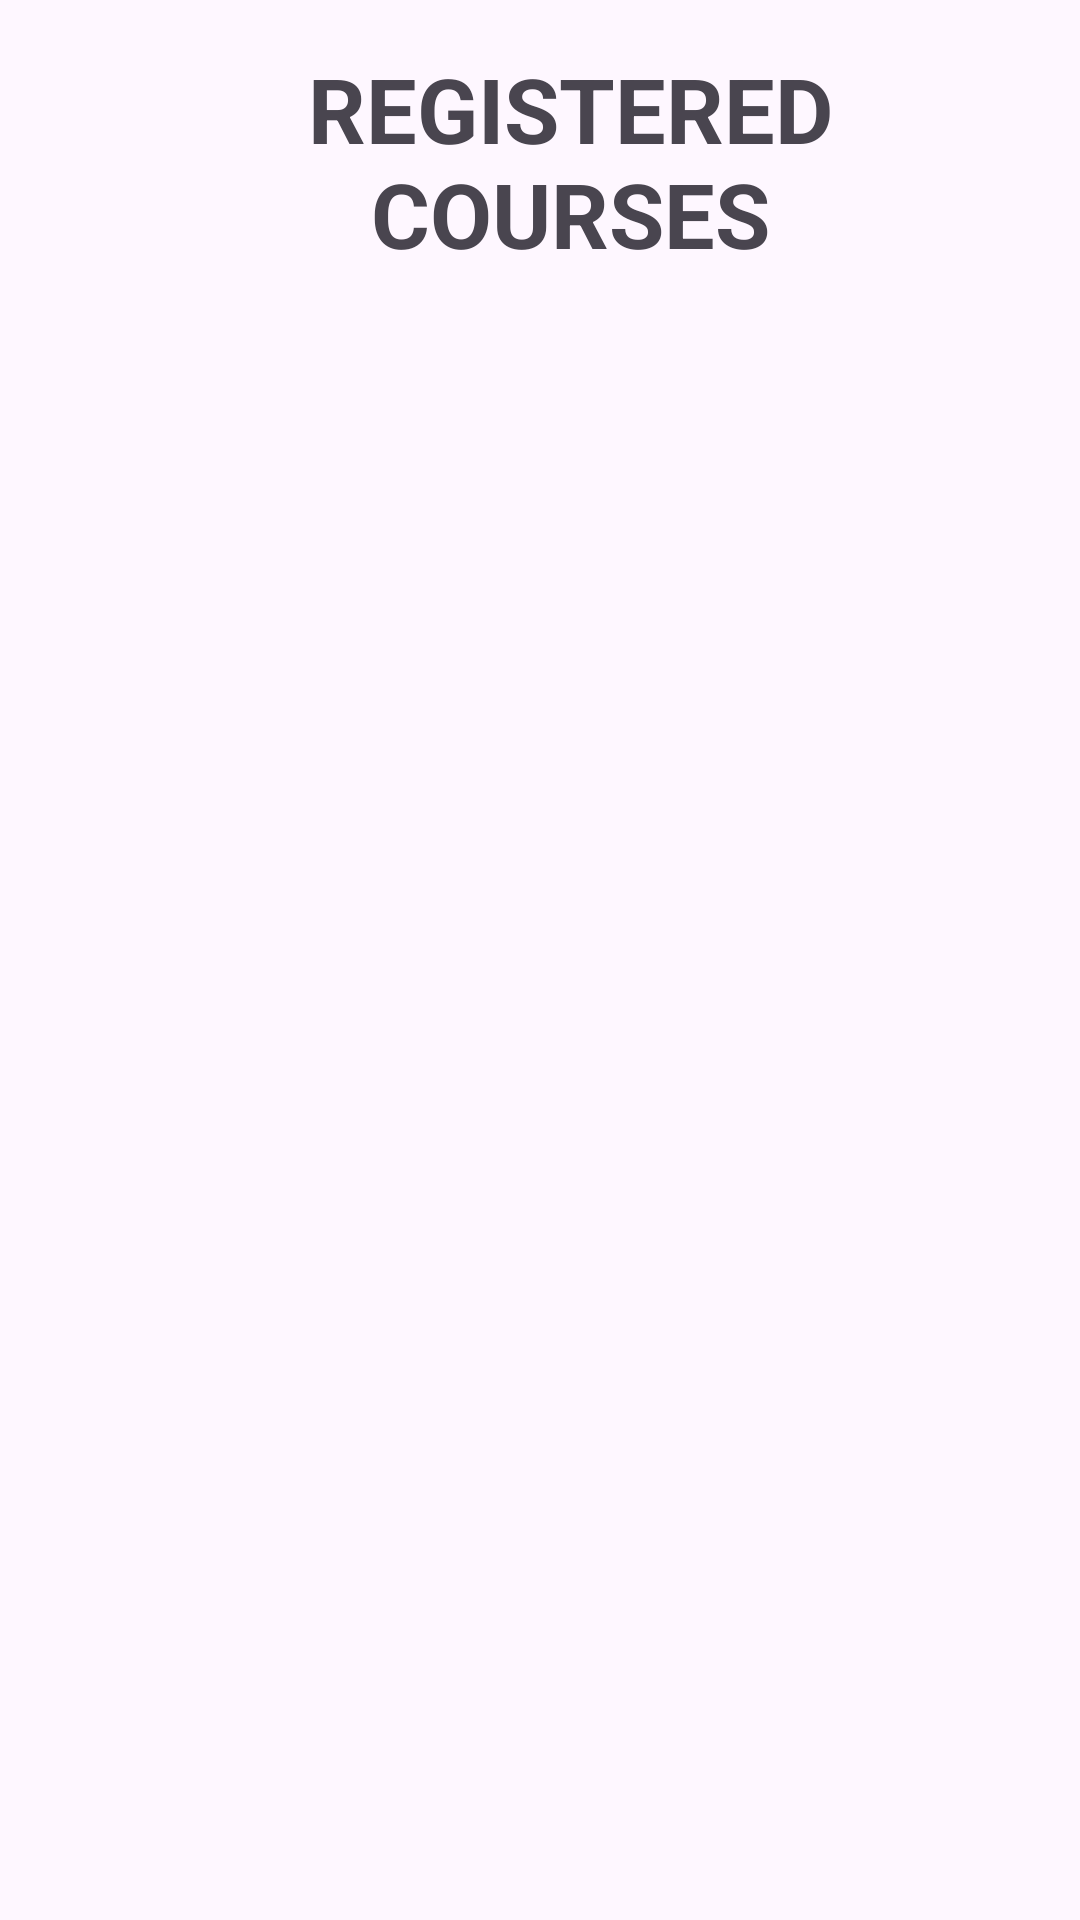

Here is an Android app screen rendered from its layout file. Give the layout XML and the strings, colors and styles it references.
<!-- AndroidManifest.xml: application theme Theme.CourseConnectApp -->
<!-- res/layout/activity_registered_courses.xml -->
<?xml version="1.0" encoding="utf-8"?>
<ScrollView
    xmlns:android="http://schemas.android.com/apk/res/android"
    xmlns:app="http://schemas.android.com/apk/res-auto"
    xmlns:tools="http://schemas.android.com/tools"
    android:id="@+id/main"
    android:layout_width="match_parent"
    android:layout_height="match_parent"
    tools:context=".RegisteredCourses"
    android:orientation="vertical"
    android:background="@drawable/bg">

    <LinearLayout
        android:id="@+id/layout_buttons"
        android:layout_width="match_parent"
        android:layout_height="wrap_content"
        android:orientation="vertical"
        android:padding="16dp" >

        <TextView
            android:id="@+id/text255"
            android:layout_width="wrap_content"
            android:layout_height="wrap_content"
            android:layout_marginBottom="15dp"
            android:layout_marginStart="20dp"
            android:gravity="center"
            android:text="REGISTERED COURSES"
            android:textSize="30sp"
            android:textStyle="bold" />

    </LinearLayout>

</ScrollView>
<!-- resources referenced by this layout -->
<resources>
  <style name="Theme.CourseConnectApp" parent="Base.Theme.CourseConnectApp" />
  <style name="Base.Theme.CourseConnectApp" parent="Theme.Material3.DayNight.NoActionBar">
          
          
      </style>
</resources>
